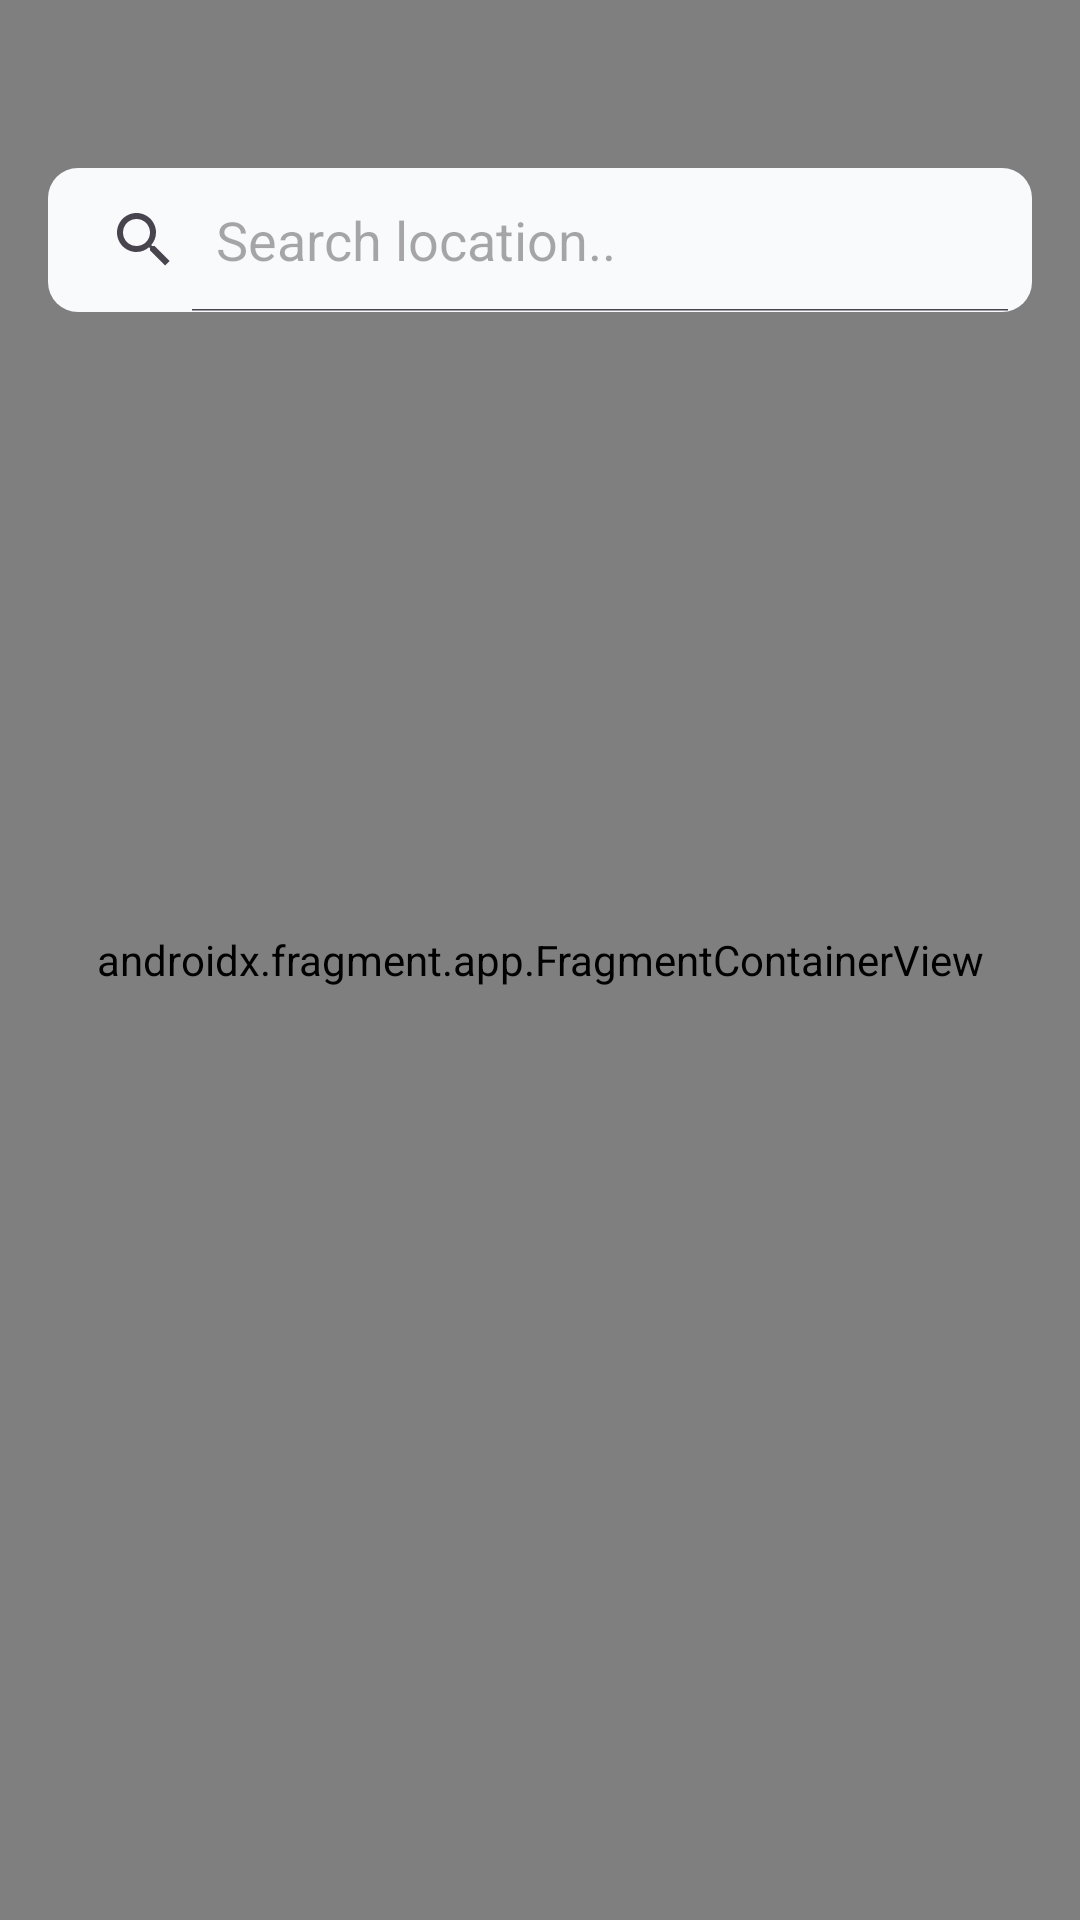

Write the Android layout XML for this screen, with the resource values it uses.
<!-- AndroidManifest.xml: application theme Theme.RapidSync -->
<!-- res/layout/activity_maps.xml -->
<?xml version="1.0" encoding="utf-8"?>
<RelativeLayout xmlns:android="http://schemas.android.com/apk/res/android"
    xmlns:app="http://schemas.android.com/apk/res-auto"
    xmlns:tools="http://schemas.android.com/tools"
    android:layout_width="match_parent"
    android:layout_height="match_parent"
    tools:context=".MapsActivity">

    <androidx.fragment.app.FragmentContainerView
        android:id="@+id/map"
        android:name="com.google.android.gms.maps.SupportMapFragment"
        android:layout_width="match_parent"
        android:layout_height="match_parent"
        tools:context=".MapsActivity" />

    <LinearLayout
        android:layout_width="match_parent"
        android:layout_height="wrap_content"
        android:layout_margin="16dp"
        android:orientation="vertical"
        android:paddingTop="40dp">

        <SearchView
            android:id="@+id/searchView"
            android:layout_width="match_parent"
            android:layout_height="wrap_content"
            android:background="@drawable/round_rect_bg"
            android:iconifiedByDefault="false"
            android:queryHint="Search location.."
            app:iconifiedByDefault="false" />

        <androidx.recyclerview.widget.RecyclerView
            android:id="@+id/resultsRecyclerView"
            android:layout_width="match_parent"
            android:layout_height="wrap_content"
            android:background="@drawable/round_rect_bg"
            android:visibility="visible" />
    </LinearLayout>

</RelativeLayout>
<!-- resources referenced by this layout -->
<resources>
  <!-- drawable round_rect_bg (drawable) -->
  <layer-list xmlns:android="http://schemas.android.com/apk/res/android">
      <item android:elevation="5dp">
          <shape android:shape="rectangle">
              <solid android:color="@color/bg_surface" />
              <corners android:radius="10dp" />
          </shape>
      </item>
  </layer-list>
  <style name="Theme.RapidSync" parent="Base.Theme.RapidSync" />
  <color name="bg_surface">#F9FAFC</color>
  <style name="Base.Theme.RapidSync" parent="Theme.Material3.DayNight.NoActionBar">
          
           <item name="colorPrimary">@color/green_lyt</item>
           <item name="colorPrimaryVariant">@color/blue_lyt</item>
          <item name="colorAccent">@color/blue_lyt</item>
          <item name="colorOnPrimary">@color/white</item>
          <item name="colorOnSecondary">@color/white</item>
      </style>
  <color name="green_lyt">#007FC7</color>
  <color name="blue_lyt">#09B0E7</color>
  <color name="white">#FFFFFFFF</color>
</resources>
